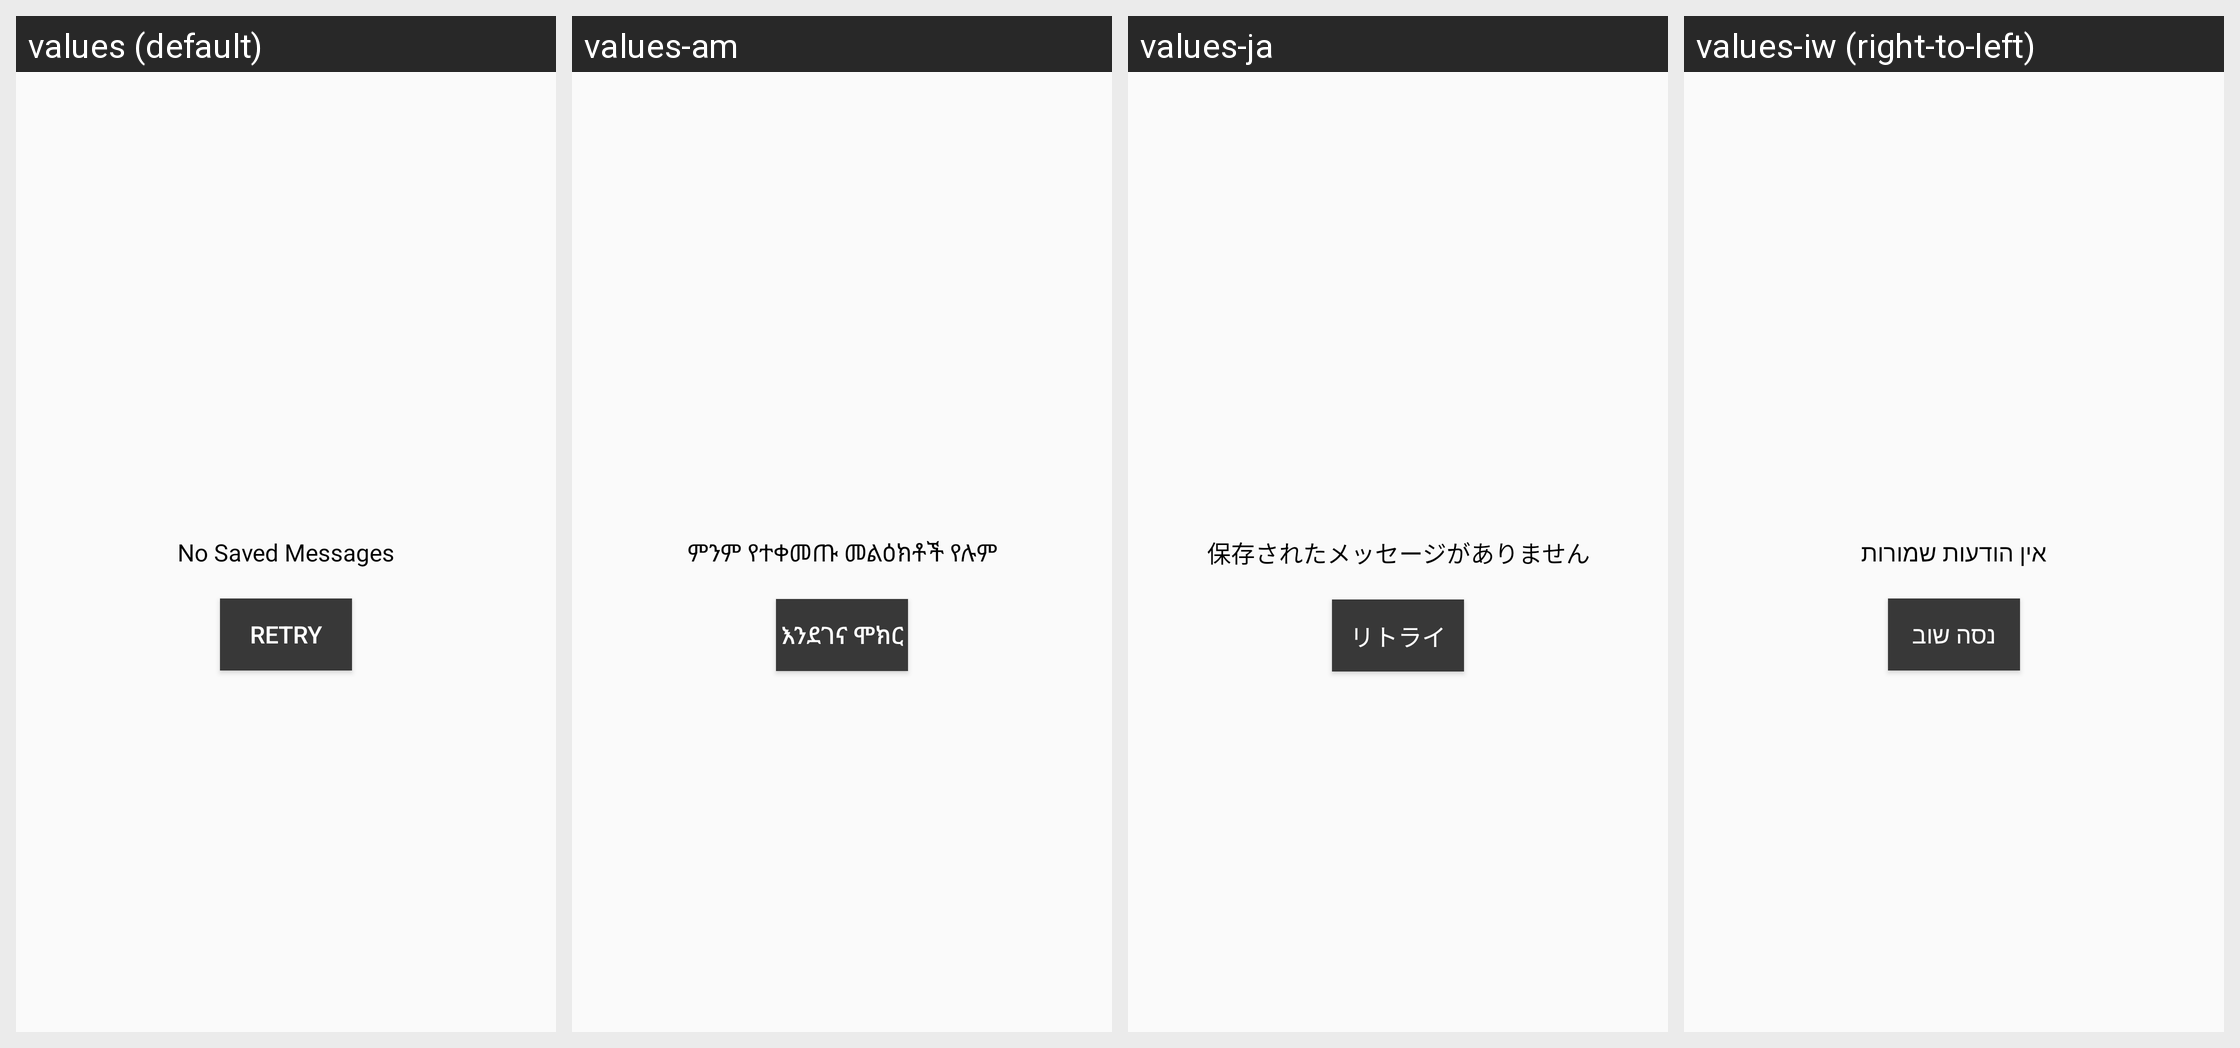

This grid shows one Android layout under several languages. Give, for every string resource on the screen, its name, the default text and each shown locale's text.
Android screen res/layout/inbox_notification_empty_view.xml rendered under 4 locales, left to right: values (default), values-am, values-ja, values-iw (right-to-left). Device: Nexus 5 (rendered at 1080×1920; each locale shown at half size, 540×960, under a caption strip naming it); theme AppTheme.
Other locales in the repository, not shown: values-ar, values-bn, values-de, values-el, values-es, values-fr, values-he, values-hi, values-hy, values-it, values-ko, values-nl, values-pl, values-pt, values-ru, values-sl, values-sv, values-tr, values-zh-rCN, values-zh-rTW.
Strings drawn on this screen, with the default value and each locale's value (text and hints the layout hard-codes, and strings that could not be matched under every locale, appear in the picture but are not listed):

no_saved_messages
  values: No Saved Messages
  values-am: ምንም የተቀመጡ መልዕክቶች የሉም
  values-ja: 保存されたメッセージがありません
  values-iw: אין הודעות שמורות

retry
  values: Retry
  values-am: እንደገና ሞክር
  values-ja: リトライ
  values-iw: נסה שוב
